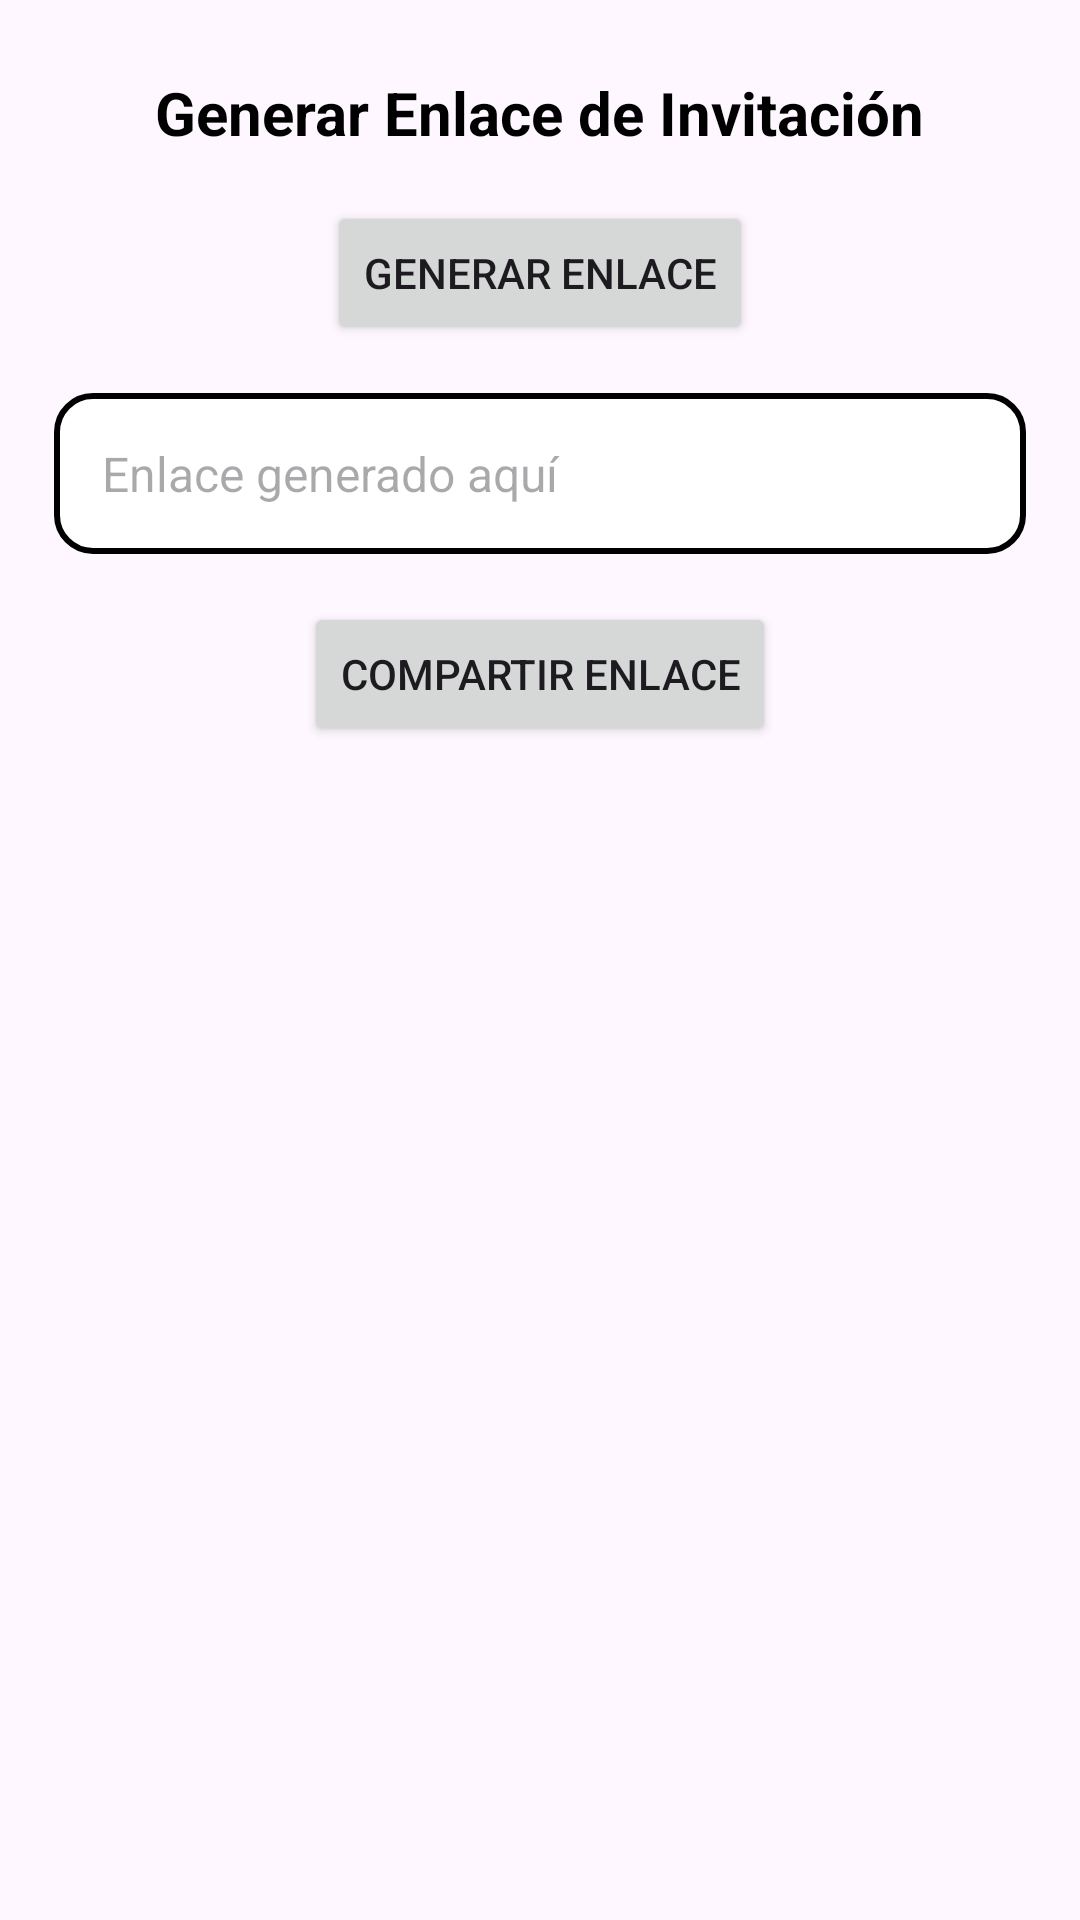

Android layout source for this screen:
<!-- AndroidManifest.xml: application theme Theme.ProyectoPC -->
<!-- res/layout/activity_enlace_invitacion.xml -->
<?xml version="1.0" encoding="utf-8"?>
<androidx.constraintlayout.widget.ConstraintLayout
    xmlns:android="http://schemas.android.com/apk/res/android"
    xmlns:app="http://schemas.android.com/apk/res-auto"
    xmlns:tools="http://schemas.android.com/tools"
    android:layout_width="match_parent"
    android:layout_height="match_parent"
    tools:context=".EnlaceInvitacionActivity">

    <TextView
        android:id="@+id/tvTituloEnlace"
        android:layout_width="wrap_content"
        android:layout_height="wrap_content"
        android:text="Generar Enlace de Invitación"
        android:textSize="20sp"
        android:textStyle="bold"
        android:layout_marginTop="24dp"
        android:textColor="@color/black"
        app:layout_constraintTop_toTopOf="parent"
        app:layout_constraintStart_toStartOf="parent"
        app:layout_constraintEnd_toEndOf="parent" />

    <Button
        android:id="@+id/btnGenerarEnlace"
        android:layout_width="wrap_content"
        android:layout_height="wrap_content"
        android:text="Generar Enlace"
        android:layout_marginTop="16dp"
        app:layout_constraintTop_toBottomOf="@id/tvTituloEnlace"
        app:layout_constraintStart_toStartOf="parent"
        app:layout_constraintEnd_toEndOf="parent" />

    <EditText
        android:id="@+id/etEnlaceGenerado"
        android:layout_width="0dp"
        android:layout_height="wrap_content"
        android:hint="Enlace generado aquí"
        android:layout_marginTop="16dp"
        android:padding="16dp"
        android:background="@drawable/rounded_corners"
        android:textColor="@color/black"
        android:textSize="16sp"
        android:inputType="text"
        app:layout_constraintTop_toBottomOf="@id/btnGenerarEnlace"
        app:layout_constraintStart_toStartOf="parent"
        app:layout_constraintEnd_toEndOf="parent"
        app:layout_constraintWidth_percent="0.9" />

    <Button
        android:id="@+id/btnCompartirEnlace"
        android:layout_width="wrap_content"
        android:layout_height="wrap_content"
        android:text="Compartir Enlace"
        android:layout_marginTop="16dp"
        app:layout_constraintTop_toBottomOf="@id/etEnlaceGenerado"
        app:layout_constraintStart_toStartOf="parent"
        app:layout_constraintEnd_toEndOf="parent" />

</androidx.constraintlayout.widget.ConstraintLayout>
<!-- resources referenced by this layout -->
<resources>
  <!-- drawable rounded_corners (drawable) -->
  <shape xmlns:android="http://schemas.android.com/apk/res/android">
      
      <solid android:color="@android:color/white"/>
  
      
      <corners android:radius="12dp"/>
  
      
      <stroke
          android:width="2dp"
          android:color="@android:color/black"/>
  </shape>
  <style name="Theme.ProyectoPC" parent="Base.Theme.ProyectoPC" />
  <style name="Base.Theme.ProyectoPC" parent="Theme.Material3.DayNight.NoActionBar">
          
          
      </style>
  <!-- not gathered from this repository: default colours our renderer supplied (Android Studio template values) -->
  <color name="black">#FF000000</color>
</resources>
